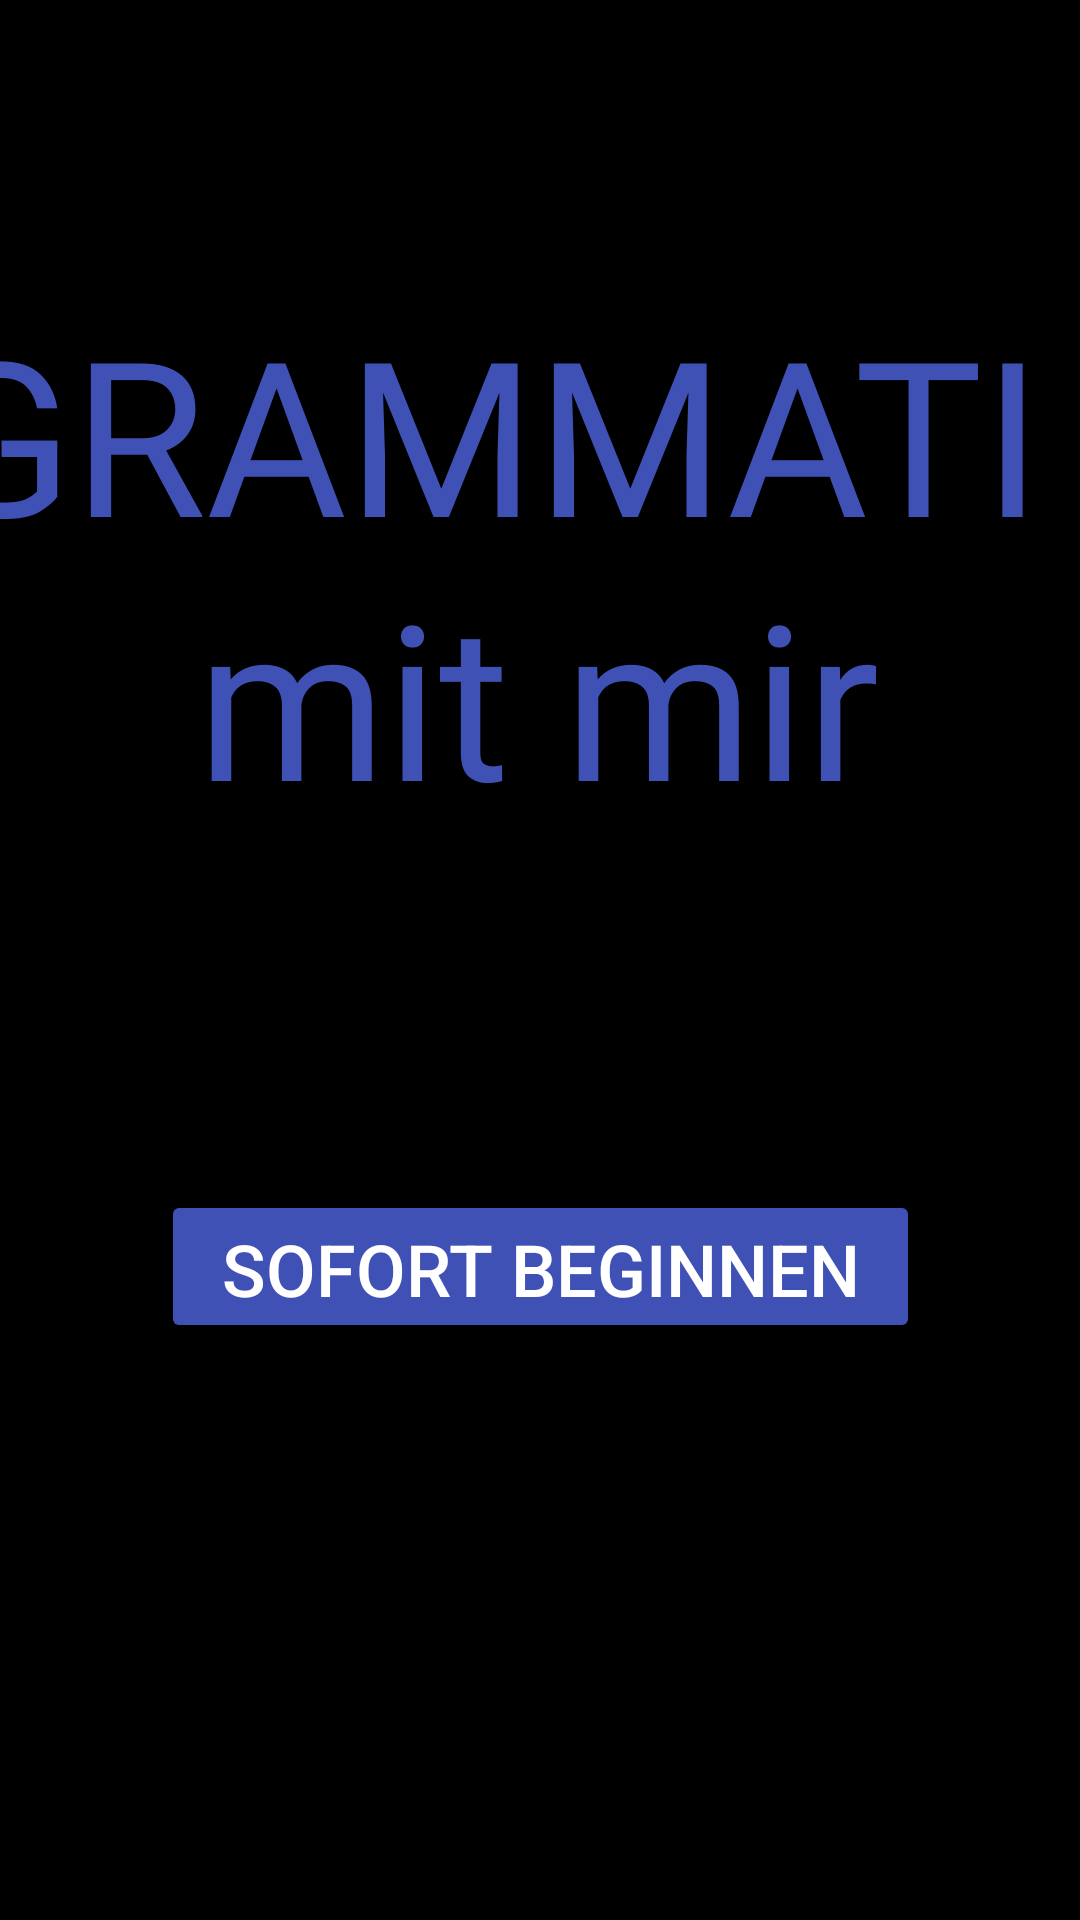

Here is an Android app screen rendered from its layout file. Give the layout XML and the strings, colors and styles it references.
<!-- AndroidManifest.xml: application theme Theme.GrammaireApp -->
<!-- res/layout/activity_main.xml -->
<?xml version="1.0" encoding="utf-8"?>
<androidx.constraintlayout.widget.ConstraintLayout xmlns:android="http://schemas.android.com/apk/res/android"
    xmlns:app="http://schemas.android.com/apk/res-auto"
    xmlns:tools="http://schemas.android.com/tools"
    android:id="@+id/main"
    android:layout_width="match_parent"
    android:layout_height="match_parent"
    android:background="#00BCD4"
    android:backgroundTint="@color/black"
    tools:context=".MainActivity">

    <TextView
        android:id="@+id/textView2"
        android:layout_width="229dp"
        android:layout_height="88dp"
        android:layout_marginTop="88dp"
        android:fontFamily="@font/almendra"
        android:text="mit mir"
        android:textColor="#3F51B5"
        android:textSize="72sp"
        app:layout_constraintEnd_toEndOf="parent"
        app:layout_constraintStart_toStartOf="parent"
        app:layout_constraintTop_toTopOf="@+id/guideline" />

    <TextView
        android:id="@+id/textView"
        android:layout_width="410dp"
        android:layout_height="79dp"
        android:fontFamily="@font/almendra"
        android:text="GRAMMATIK"
        android:textColor="#3F51B5"
        android:textSize="72sp"
        app:layout_constraintEnd_toEndOf="parent"
        app:layout_constraintStart_toStartOf="parent"
        app:layout_constraintTop_toTopOf="@+id/guideline" />

    <androidx.constraintlayout.widget.Guideline
        android:id="@+id/guideline"
        android:layout_width="wrap_content"
        android:layout_height="wrap_content"
        android:orientation="horizontal"
        app:layout_constraintGuide_percent="0.15" />

    <Button
        android:id="@+id/sofort_beginnen_button"
        android:layout_width="253dp"
        android:layout_height="51dp"
        android:backgroundTint="#3F51B5"
        android:text="Sofort beginnen"
        android:textColor="@color/white"
        android:textSize="24sp"
        app:layout_constraintEnd_toEndOf="parent"
        app:layout_constraintStart_toStartOf="parent"
        app:layout_constraintTop_toTopOf="@+id/guideline2" />

    <androidx.constraintlayout.widget.Guideline
        android:id="@+id/guideline2"
        android:layout_width="wrap_content"
        android:layout_height="wrap_content"
        android:orientation="horizontal"
        app:layout_constraintGuide_percent="0.62" />
</androidx.constraintlayout.widget.ConstraintLayout>
<!-- resources referenced by this layout -->
<resources>
  <color name="black">#FF000000</color>
  <color name="white">#FFFFFFFF</color>
  <style name="Theme.GrammaireApp" parent="Base.Theme.GrammaireApp" />
  <style name="Base.Theme.GrammaireApp" parent="Theme.Material3.DayNight.NoActionBar">
          
          
      </style>
</resources>
